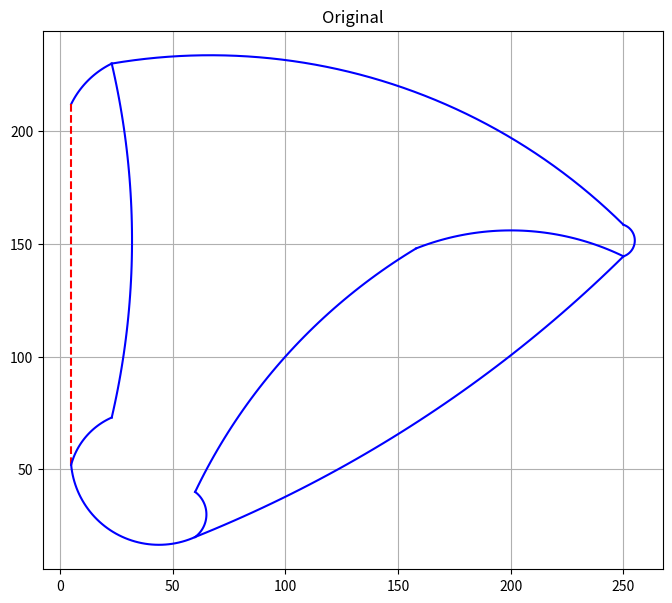
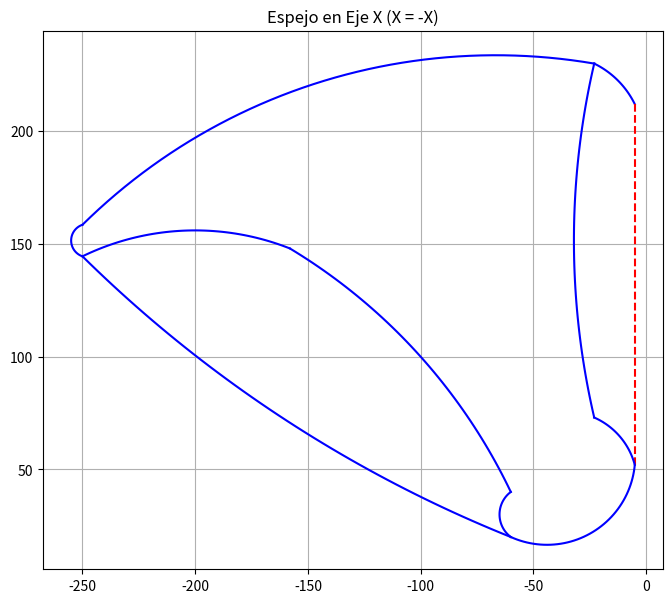
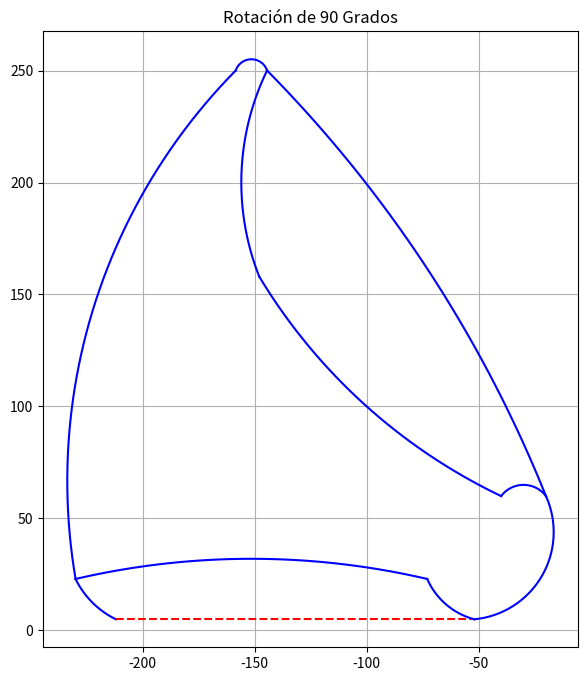
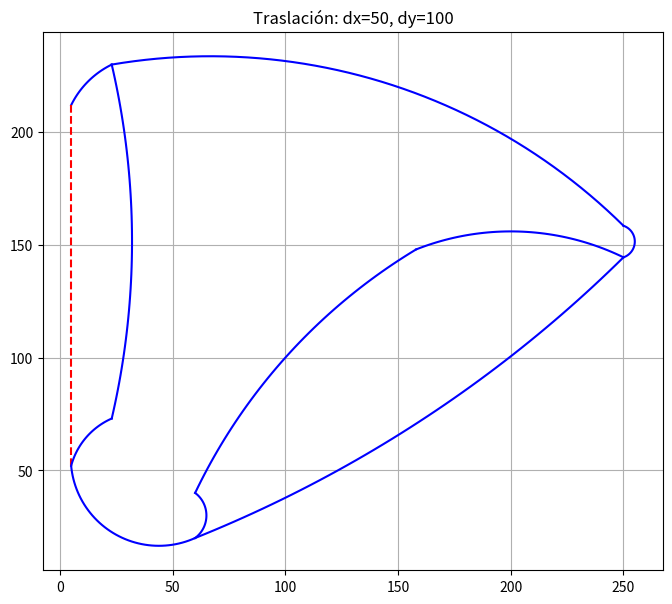
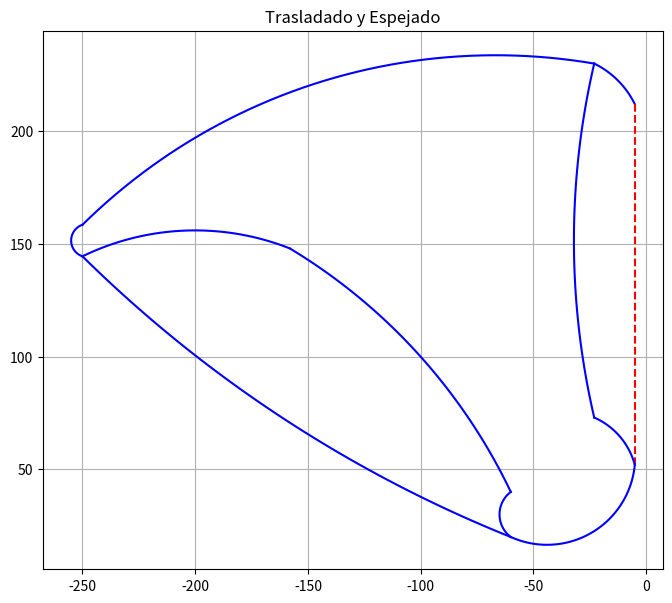

Write Python code to recreate these figures, in order.
import pandas as pd
import matplotlib.pyplot as plt
import numpy as np

class Conversor:
    def __init__(self, raw_data):
        # Guardamos la data original y creamos una copia para el estado actual
        self.raw_data = raw_data
        self.current_data = raw_data.copy()
        
    def extract_points(self):
        """
        Devuelve un DataFrame con el estado actual de los puntos 
        y determina el tipo de trazo (Línea o Arco).
        """
        data = []
        for n, p1, pv, p2 in self.current_data:
            # Si hay un punto 'Via' (pv), es un arco. Si no, es una línea recta.
            tipo_trazo = "Arco (MoveC)" if pv is not None else "Línea (MoveL)"
            data.append({
                "ID": n, 
                "P1": [round(x, 2) for x in p1], 
                "Via": [round(x, 2) for x in pv] if pv else None, 
                "P2": [round(x, 2) for x in p2], 
                "Trazo": tipo_trazo
            })
        return pd.DataFrame(data)
        
    def transform(self, tipo, **kwargs):
        """
        Aplica una transformación geométrica a todos los puntos actuales.
        :param tipo: 'mirror_x', 'mirror_y', 'rotate' o 'translate'
        :param kwargs: 
            - 'angle' y 'origin' requeridos para 'rotate'
            - 'dx' y 'dy' requeridos para 'translate' (desplazamiento en X e Y)
        """
        new_data = []
        for n, p1, pv, p2 in self.current_data:
            np1 = self._apply_math(p1, tipo, **kwargs)
            npv = self._apply_math(pv, tipo, **kwargs) if pv else None
            np2 = self._apply_math(p2, tipo, **kwargs)
            new_data.append((n, np1, npv, np2))
            
        self.current_data = new_data
        return self

    def _apply_math(self, point, tipo, **kwargs):
        """Método interno para calcular la matemática punto por punto."""
        if point is None:
            return None
        
        x, y = point
        if tipo == 'mirror_x':
            return [-x, y]
        elif tipo == 'mirror_y':
            return [x, -y]
        elif tipo == 'rotate':
            angle = kwargs.get('angle', 0)
            cx, cy = kwargs.get('origin', (0, 0))
            rad = np.radians(angle)
            nx = cx + (x - cx) * np.cos(rad) - (y - cy) * np.sin(rad)
            ny = cy + (x - cx) * np.sin(rad) + (y - cy) * np.cos(rad)
            return [nx, ny]
        elif tipo == 'translate':
            dx = kwargs.get('dx', 0)
            dy = kwargs.get('dy', 0)
            return [x + dx, y + dy]
        
        return point
    def _apply_math(self, point, tipo, **kwargs):
        """Método interno para calcular la matemática punto por punto."""
        if point is None:
            return None
        
        x, y = point
        if tipo == 'mirror_x':
            return [-x, y]
        elif tipo == 'mirror_y':
            return [x, -y]
        elif tipo == 'rotate':
            angle = kwargs.get('angle', 0)
            cx, cy = kwargs.get('origin', (0, 0))
            rad = np.radians(angle)
            # Fórmulas de rotación 2D
            nx = cx + (x - cx) * np.cos(rad) - (y - cy) * np.sin(rad)
            ny = cy + (x - cx) * np.sin(rad) + (y - cy) * np.cos(rad)
            return [nx, ny]
        
        return point

    def _plot_movec(self, p1, pv, p2, ax):
        """Método interno con la matemática para graficar arcos (MoveC)."""
        x, y = zip(p1, pv, p2)
        D = 2 * (x[0]*(y[1]-y[2]) + x[1]*(y[2]-y[0]) + x[2]*(y[0]-y[1]))
        
        # Evitar división por cero si los puntos son colineales
        if np.isclose(D, 0):
            ax.plot([p1[0], p2[0]], [p1[1], p2[1]], 'b-')
            return

        ux = ((x[0]**2+y[0]**2)*(y[1]-y[2]) + (x[1]**2+y[1]**2)*(y[2]-y[0]) + (x[2]**2+y[2]**2)*(y[0]-y[1])) / D
        uy = ((x[0]**2+y[0]**2)*(x[2]-x[1]) + (x[1]**2+y[1]**2)*(x[0]-x[2]) + (x[2]**2+y[2]**2)*(x[1]-x[0])) / D
        radius = np.sqrt((x[0]-ux)**2 + (y[0]-uy)**2)
        a1, av, a2 = np.arctan2(np.array(y)-uy, np.array(x)-ux)
        diff = (av-a1+np.pi)%(2*np.pi)-np.pi + (a2-av+np.pi)%(2*np.pi)-np.pi
        angles = a1 + np.linspace(0, diff, 50)
        ax.plot(ux + radius*np.cos(angles), uy + radius*np.sin(angles), 'b-')

    def plot(self, title="Trayectoria Actual"):
        """Dibuja el estado actual de los datos cargados en la clase."""
        fig, ax = plt.subplots(figsize=(8, 8))
        
        for n, p1, pv, p2 in self.current_data:
            if pv:
                self._plot_movec(p1, pv, p2, ax)
            else:
                ax.plot([p1[0], p2[0]], [p1[1], p2[1]], 'r--')

        ax.set_aspect('equal')
        ax.grid(True)
        plt.title(title)
        plt.show()
        
    def reset(self):
        """Devuelve los puntos a su estado original crudo."""
        self.current_data = self.raw_data.copy()
        return self
    
    
    ###########################################
    # 1. Tu data original
raw_data = [
    ("c1", [5, 52], [24, 22], [60, 20]),
    ("c2", [60, 20], [160, 72], [250, 144.5]),
    ("c3", [250, 144.5], [255, 151], [250, 158.5]),
    ("c4", [250, 158.5], [144, 222], [23, 230]),
    ("c5", [23, 230], [12, 222], [5, 212]),
    ("r1", [5, 212], None, [5, 52]),
    ("c1_int1", [60, 20], [65, 30], [60, 40]),
    ("c2_int1", [60, 40], [100, 100], [158, 148]),
    ("c3_int1", [158, 148], [200, 156], [250, 144.5]),
    ("c1_int2", [23, 230], [32, 152], [23, 73]),
    ("c2_int2", [23, 73], [12, 65], [5, 52])
]

# 2. Instancias tu objeto
mi_trayectoria = Conversor(raw_data)

# 3. Puedes plotear el estado original
mi_trayectoria.plot("Original")

# 4. Haces la transformación (Mirror X) y ploteas el resultado
mi_trayectoria.transform(tipo='mirror_x')
mi_trayectoria.plot("Espejo en Eje X (X = -X)")

# 5. Obtienes tu DataFrame (ahora con los datos transformados en X)
df_transformado = mi_trayectoria.extract_points()
print(df_transformado.to_string())

# Extra: Si quisieras rotar 90 grados desde el centro (0,0)
mi_trayectoria.reset() # Volvemos a los puntos iniciales
mi_trayectoria.transform(tipo='rotate', angle=90, origin=(0,0))
mi_trayectoria.plot("Rotación de 90 Grados")

mi_trayectoria.reset() # Partimos de los puntos originales

# Movemos todo el dibujo 50 unidades a la derecha (X) y 100 hacia arriba (Y)
mi_trayectoria.transform(tipo='translate', dx=50, dy=100)

# Ploteamos para ver el resultado
mi_trayectoria.plot("Traslación: dx=50, dy=100")

# Extra: Recuerda que puedes encadenar transformaciones
# Por ejemplo: Mover, luego hacer espejo, y luego plotear
mi_trayectoria.reset()
mi_trayectoria.transform(tipo='translate', dx=-20, dy=-20).transform(tipo='mirror_x').plot("Trasladado y Espejado")
